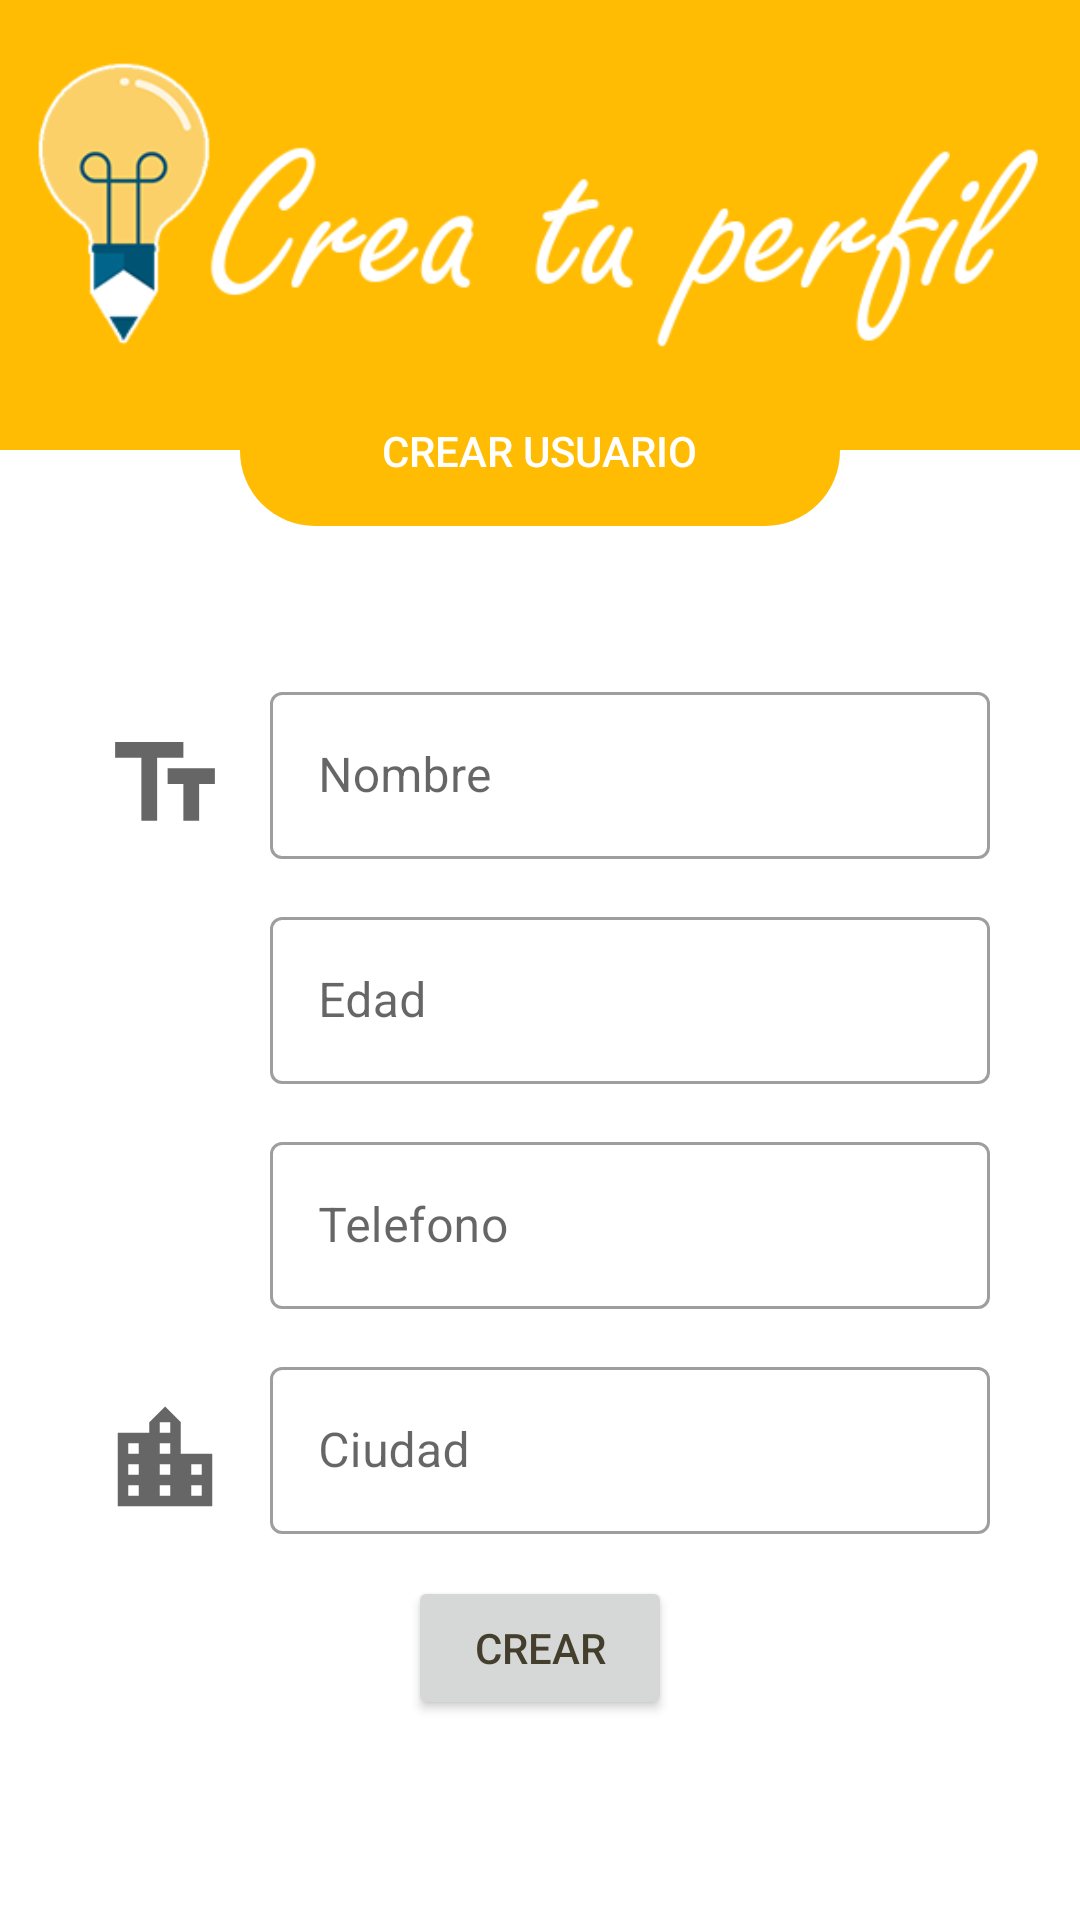

This screen was rendered from an Android layout file. Write that file and the resources it references.
<!-- AndroidManifest.xml: application theme AppTheme -->
<!-- res/layout/fragment_create_user.xml -->
<?xml version="1.0" encoding="utf-8"?>
<ScrollView  xmlns:android="http://schemas.android.com/apk/res/android"
    xmlns:app="http://schemas.android.com/apk/res-auto"
    xmlns:tools="http://schemas.android.com/tools"
    android:layout_width="match_parent"
    android:layout_height="match_parent"
    android:background="@color/loginPageBackgroundColor"
    tools:context=".ui.login.login">

    <LinearLayout
        android:layout_width="match_parent"
        android:layout_height="wrap_content"
        android:orientation="vertical"
        tools:context=".ui.Profile.UserProfileFragment">

        <LinearLayout
            android:layout_width="match_parent"
            android:layout_height="150dp"
            android:layout_weight="0.4"
            android:orientation="vertical"
            android:gravity="center_horizontal"
            android:background="#ffbc02">

            <ImageView
                android:layout_width="350dp"
                android:layout_height="100dp"
                android:layout_marginTop="20dp"
                android:scaleType="centerCrop"
                android:src="@drawable/crear_perfil" />

        </LinearLayout>

        <FrameLayout
            android:layout_width="match_parent"
            android:layout_height="50dp"
            android:layout_marginTop="-25dp"
            android:layout_marginEnd="80dp"
            android:layout_marginStart="80dp"
            android:background="@drawable/bg_button_rounded">



            <TextView
                android:layout_width="wrap_content"
                android:layout_height="wrap_content"
                android:text="Crear usuario"
                android:layout_gravity="center"
                android:gravity="center"
                style="@style/TextAppearance.AppCompat.Button"
                android:textColor="#ffffff"/>

        </FrameLayout>



        <LinearLayout
            android:layout_width="match_parent"
            android:layout_height="wrap_content"
            android:layout_weight="0.6"
            android:paddingStart="30dp"
            android:paddingTop="16dp"
            android:paddingEnd="30dp"
            android:layout_marginTop="20dp"
            android:orientation="vertical">

            <LinearLayout
                android:layout_width="match_parent"
                android:layout_height="wrap_content"
                android:orientation="horizontal"
                android:gravity="bottom"
                android:layout_marginTop="14dp">

                <ImageView
                    android:layout_width="50dp"
                    android:layout_height="50dp"
                    android:layout_marginEnd="10dp"
                    android:layout_marginRight="10dp"
                    android:padding="4dp"
                    android:src="@drawable/baseline_text_fields_24"/>


                <LinearLayout
                    android:layout_width="match_parent"
                    android:layout_height="wrap_content"
                    android:orientation="vertical">

                    <com.google.android.material.textfield.TextInputLayout
                        android:layout_width="match_parent"
                        android:layout_height="wrap_content"
                        android:hint="Nombre"
                        style="@style/Widget.MaterialComponents.TextInputLayout.OutlinedBox">
                        <com.google.android.material.textfield.TextInputEditText
                            android:id="@+id/createNameUser"
                            android:singleLine="true"
                            android:layout_width="match_parent"
                            android:layout_height="wrap_content"/>
                    </com.google.android.material.textfield.TextInputLayout>

                </LinearLayout>

            </LinearLayout>

            <LinearLayout
                android:layout_width="match_parent"
                android:layout_height="wrap_content"
                android:orientation="horizontal"
                android:gravity="bottom"
                android:layout_marginTop="14dp">

                <ImageView
                    android:layout_width="50dp"
                    android:layout_height="50dp"
                    android:layout_marginEnd="10dp"
                    android:layout_marginRight="10dp"
                    android:padding="4dp"
                    android:src="@drawable/baseline_person_24"/>


                <LinearLayout
                    android:layout_width="match_parent"
                    android:layout_height="wrap_content"
                    android:orientation="vertical">

                    <com.google.android.material.textfield.TextInputLayout
                        android:layout_width="match_parent"
                        android:layout_height="wrap_content"
                        android:hint="Edad"
                        style="@style/Widget.MaterialComponents.TextInputLayout.OutlinedBox">
                        <com.google.android.material.textfield.TextInputEditText
                            android:id="@+id/createAgeUser"
                            android:inputType="number"
                            android:digits="1234567890 "
                            android:maxLength="2"
                            android:singleLine="true"
                            android:layout_width="match_parent"
                            android:layout_height="wrap_content"/>
                    </com.google.android.material.textfield.TextInputLayout>

                </LinearLayout>

            </LinearLayout>

            <LinearLayout
                android:layout_width="match_parent"
                android:layout_height="wrap_content"
                android:orientation="horizontal"
                android:gravity="bottom"
                android:layout_marginTop="14dp">

                <ImageView
                    android:layout_width="50dp"
                    android:layout_height="50dp"
                    android:padding="4dp"
                    android:layout_marginEnd="10dp"
                    android:layout_marginRight="10dp"
                    android:src="@drawable/baseline_local_phone_24"/>


                <LinearLayout
                    android:layout_width="match_parent"
                    android:layout_height="wrap_content"
                    android:orientation="vertical">

                    <com.google.android.material.textfield.TextInputLayout
                        android:layout_width="match_parent"
                        android:layout_height="wrap_content"
                        android:hint="Telefono"
                        style="@style/Widget.MaterialComponents.TextInputLayout.OutlinedBox">
                        <com.google.android.material.textfield.TextInputEditText
                            android:id="@+id/createTelephoneUser"
                            android:layout_width="match_parent"
                            android:inputType="phone"
                            android:maxLength="10"
                            android:singleLine="true"
                            android:layout_height="wrap_content"/>
                    </com.google.android.material.textfield.TextInputLayout>


                </LinearLayout>

            </LinearLayout>

            <LinearLayout
                android:layout_width="match_parent"
                android:layout_height="wrap_content"
                android:orientation="horizontal"
                android:gravity="bottom"
                android:layout_marginTop="14dp">

                <ImageView
                    android:layout_width="50dp"
                    android:layout_height="50dp"
                    android:padding="4dp"
                    android:layout_marginEnd="10dp"
                    android:layout_marginRight="10dp"
                    android:src="@drawable/baseline_location_city_24"/>


                <LinearLayout
                    android:layout_width="match_parent"
                    android:layout_height="wrap_content"
                    android:orientation="vertical">

                    <com.google.android.material.textfield.TextInputLayout
                        android:layout_width="match_parent"
                        android:layout_height="wrap_content"
                        android:hint="Ciudad"
                        style="@style/Widget.MaterialComponents.TextInputLayout.OutlinedBox">
                        <com.google.android.material.textfield.TextInputEditText
                            android:id="@+id/createCityUser"
                            android:layout_width="match_parent"
                            android:layout_height="wrap_content"
                            android:singleLine="true"/>

                    </com.google.android.material.textfield.TextInputLayout>


                </LinearLayout>


            </LinearLayout>


            <LinearLayout
                android:layout_width="match_parent"
                android:layout_height="wrap_content"
                android:orientation="horizontal"
                android:gravity="center_horizontal"
                android:layout_marginTop="14dp"
                android:layout_marginBottom="30dp">
                <Button
                    android:id="@+id/buttonCreateUser"
                    android:layout_width="wrap_content"
                    android:layout_height="wrap_content"
                    android:text="Crear"
                    />

            </LinearLayout>


        </LinearLayout>

    </LinearLayout>
</ScrollView>
<!-- resources referenced by this layout -->
<resources>
  <color name="loginPageBackgroundColor">#FFFFFF</color>
  <!-- drawable baseline_location_city_24 (drawable) -->
  <vector xmlns:android="http://schemas.android.com/apk/res/android"
      android:width="24dp"
      android:height="24dp"
      android:viewportWidth="24"
      android:viewportHeight="24"
      android:tint="?attr/colorControlNormal">
    <path
        android:fillColor="#ffffff"
        android:pathData="M15,11L15,5l-3,-3 -3,3v2L3,7v14h18L21,11h-6zM7,19L5,19v-2h2v2zM7,15L5,15v-2h2v2zM7,11L5,11L5,9h2v2zM13,19h-2v-2h2v2zM13,15h-2v-2h2v2zM13,11h-2L11,9h2v2zM13,7h-2L11,5h2v2zM19,19h-2v-2h2v2zM19,15h-2v-2h2v2z"/>
  </vector>
  <!-- drawable baseline_text_fields_24 (drawable) -->
  <vector xmlns:android="http://schemas.android.com/apk/res/android"
      android:width="24dp"
      android:height="24dp"
      android:viewportWidth="24"
      android:viewportHeight="24"
      android:tint="?attr/colorControlNormal">
    <path
        android:fillColor="#ffffff"
        android:pathData="M2.5,4v3h5v12h3V7h5V4H2.5zM21.5,9h-9v3h3v7h3v-7h3V9z"/>
  </vector>
  <!-- drawable bg_button_rounded (drawable) -->
  <?xml version="1.0" encoding="utf-8"?>
  <shape xmlns:android="http://schemas.android.com/apk/res/android"
      android:shape="rectangle">
  
      <corners android:radius="32dp"/>
      <gradient android:startColor="#ffbc02"
          android:endColor="#ffbc02"/>
  
  </shape>
  <!-- drawable crear_perfil: png bitmap (drawable, 21138 bytes) -->
  <style name="AppTheme" parent="Theme.MaterialComponents.Light.DarkActionBar">
          
          <item name="colorPrimary">@color/colorPrimary</item>
          <item name="colorPrimaryDark">@color/colorPrimaryDark</item>
          <item name="colorSecondary">@color/colorSecondary</item>
          <item name="colorAccent">@color/colorAccent</item>
          <item name="android:windowLightStatusBar" tools:targetApi="m">true</item>
          <item name="android:textColorPrimary">@color/textColorPrimary</item>
          <item name="android:textColorPrimaryInverse">@color/textColorPrimaryInverse</item>
      </style>
  <color name="colorPrimary">#F1C512</color>
  <color name="colorPrimaryDark">#2E2E28</color>
  <color name="colorSecondary">#3C3C31</color>
  <color name="colorAccent">#262227</color>
  <color name="textColorPrimary">#443F2C</color>
  <color name="textColorPrimaryInverse">#E2DEDE</color>
</resources>
